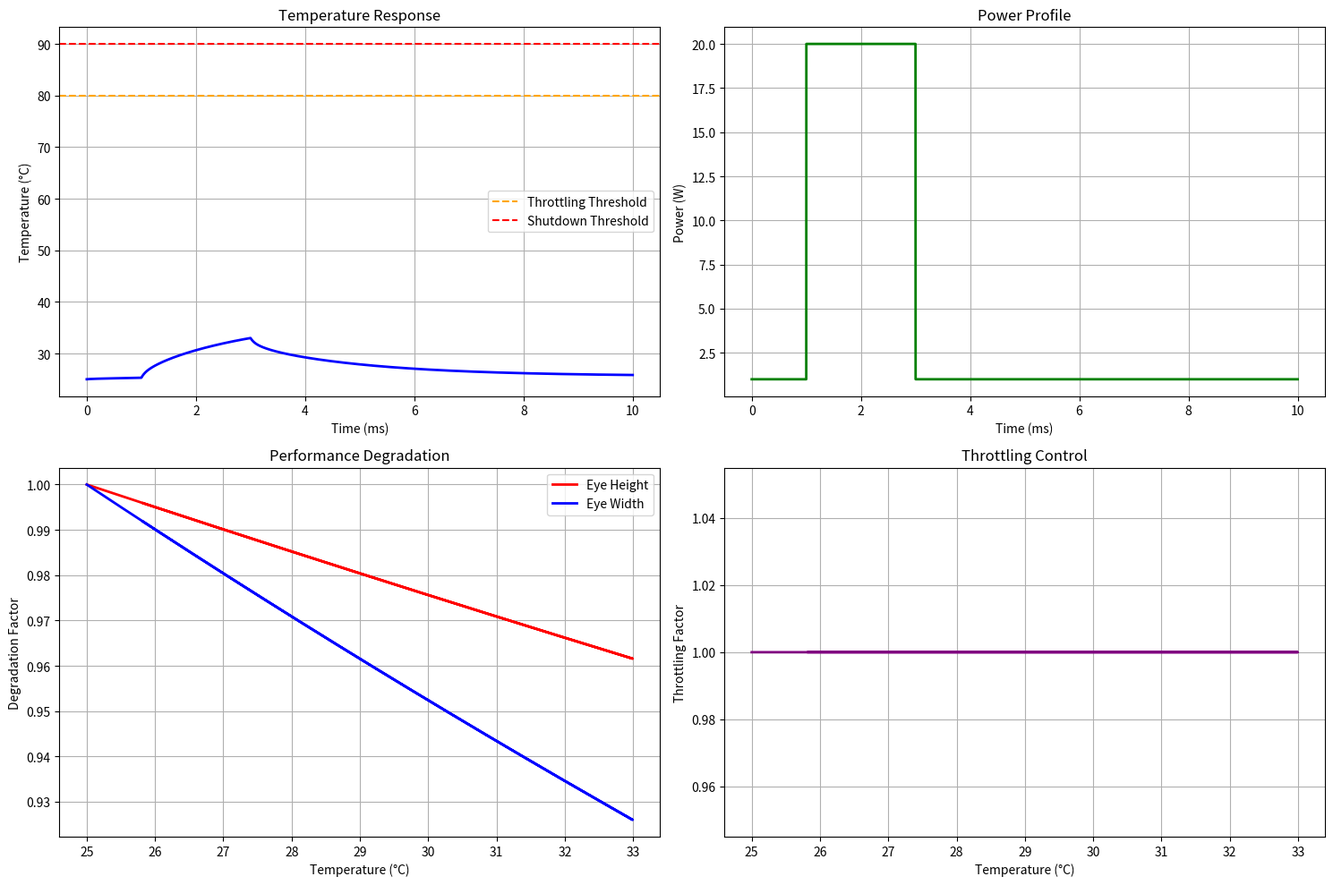
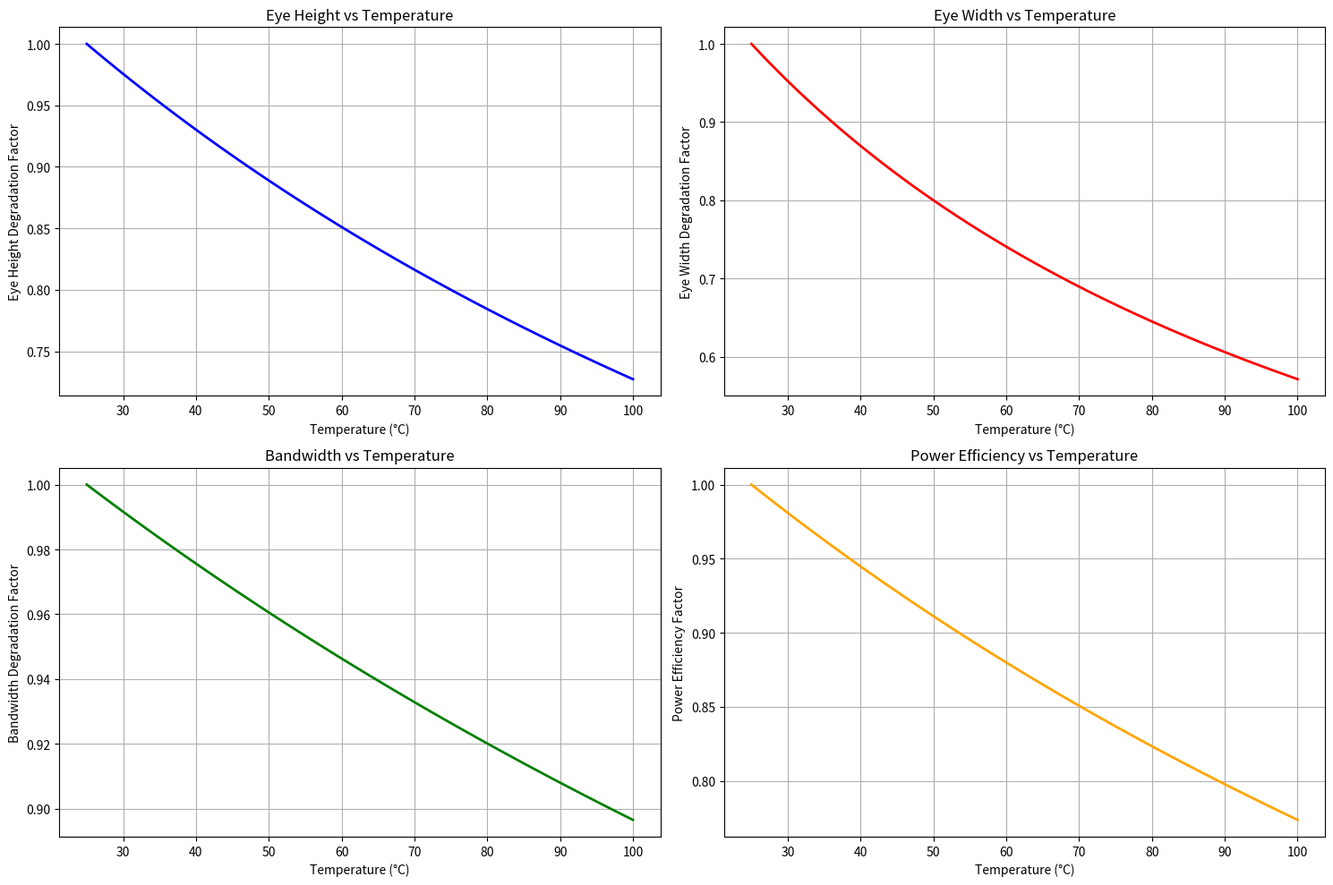

Write Python code to recreate these figures, in order.
#!/usr/bin/env python3
"""
HBM3E/4 SI-PI Co-Design: Thermal Module
Thermal modeling with RC networks and temperature-dependent performance analysis.
"""

import numpy as np
import pandas as pd
import matplotlib.pyplot as plt
from scipy import signal
from scipy.optimize import minimize
import os
from typing import Dict, List, Tuple, Optional
import warnings
warnings.filterwarnings('ignore')

class HBMThermalModel:
    """HBM thermal model with RC networks and temperature coupling."""
    
    def __init__(self, config: Dict = None):
        """Initialize HBM thermal model."""
        self.config = config or {
            'ambient_temperature': 25,       # Ambient temperature in °C
            'max_temperature': 85,           # Maximum operating temperature in °C
            'thermal_time_constant': 1e-3,   # Thermal time constant in s
            'thermal_resistance': 0.5,       # Thermal resistance in °C/W
            'thermal_capacitance': 1e-3,     # Thermal capacitance in J/°C
            'power_dissipation': 10.0,       # Power dissipation in W
            'frequency_points': 1000,        # Number of frequency points
            'max_frequency': 1e6,            # Maximum frequency in Hz
            'temperature_coefficients': {
                'resistance': 0.0039,        # Temperature coefficient of resistance
                'capacitance': -0.0005,      # Temperature coefficient of capacitance
                'inductance': 0.0001,        # Temperature coefficient of inductance
                'jitter': 0.01,              # Temperature coefficient of jitter
                'noise': 0.005               # Temperature coefficient of noise
            },
            'rc_network': {
                'r1': 0.1,  # Thermal resistance 1 in °C/W
                'r2': 0.2,  # Thermal resistance 2 in °C/W
                'r3': 0.3,  # Thermal resistance 3 in °C/W
                'c1': 1e-3, # Thermal capacitance 1 in J/°C
                'c2': 2e-3, # Thermal capacitance 2 in J/°C
                'c3': 3e-3  # Thermal capacitance 3 in J/°C
            },
            'throttling_threshold': 80,      # Temperature throttling threshold in °C
            'shutdown_threshold': 90,        # Temperature shutdown threshold in °C
            'cooling_efficiency': 0.8,       # Cooling system efficiency
            'heat_sink_resistance': 0.1,     # Heat sink thermal resistance in °C/W
            'fan_speed_factor': 1.0          # Fan speed multiplication factor
        }
        
        self.temperature = None
        self.thermal_response = None
        self.performance_degradation = None
        
    def calculate_thermal_response(self, power_profile: str = 'constant') -> Dict[str, np.ndarray]:
        """Calculate thermal response for different power profiles."""
        print(f"Calculating thermal response for {power_profile} power profile...")
        
        # Time vector
        t_max = 10e-3  # 10 ms
        dt = t_max / 10000
        t = np.arange(0, t_max, dt)
        
        # Generate power profile
        if power_profile == 'constant':
            power = np.full_like(t, self.config['power_dissipation'])
        elif power_profile == 'burst':
            power = self._generate_burst_power(t)
        elif power_profile == 'sinusoidal':
            power = self._generate_sinusoidal_power(t)
        else:
            power = self._generate_step_power(t)
        
        # Calculate thermal response using RC network
        temperature = self._solve_thermal_rc_network(t, power)
        
        self.temperature = {
            'time': t,
            'temperature': temperature,
            'power': power,
            'profile': power_profile
        }
        
        return self.temperature
    
    def _generate_burst_power(self, t: np.ndarray) -> np.ndarray:
        """Generate burst power profile."""
        # Burst parameters
        burst_duration = 2e-3  # 2 ms
        burst_start = 1e-3     # 1 ms
        burst_end = burst_start + burst_duration
        
        # Base power
        base_power = 0.1 * self.config['power_dissipation']
        
        # Burst power
        burst_power = self.config['power_dissipation'] * 2.0
        
        # Generate profile
        power = np.full_like(t, base_power)
        burst_mask = (t >= burst_start) & (t <= burst_end)
        power[burst_mask] = burst_power
        
        return power
    
    def _generate_sinusoidal_power(self, t: np.ndarray) -> np.ndarray:
        """Generate sinusoidal power profile."""
        freq = 100  # 100 Hz
        power = self.config['power_dissipation'] * (1 + 0.5 * np.sin(2 * np.pi * freq * t))
        return power
    
    def _generate_step_power(self, t: np.ndarray) -> np.ndarray:
        """Generate step power profile."""
        step_time = 1e-3
        power = np.zeros_like(t)
        power[t >= step_time] = self.config['power_dissipation']
        return power
    
    def _solve_thermal_rc_network(self, t: np.ndarray, power: np.ndarray) -> np.ndarray:
        """Solve thermal RC network for temperature response."""
        # RC network parameters
        r1 = self.config['rc_network']['r1']
        r2 = self.config['rc_network']['r2']
        r3 = self.config['rc_network']['r3']
        c1 = self.config['rc_network']['c1']
        c2 = self.config['rc_network']['c2']
        c3 = self.config['rc_network']['c3']
        
        # Time step
        dt = t[1] - t[0]
        
        # Initialize temperature arrays
        t1 = np.zeros_like(t)  # Temperature at node 1
        t2 = np.zeros_like(t)  # Temperature at node 2
        t3 = np.zeros_like(t)  # Temperature at node 3
        
        # Initial conditions
        t1[0] = self.config['ambient_temperature']
        t2[0] = self.config['ambient_temperature']
        t3[0] = self.config['ambient_temperature']
        
        # Solve RC network using finite difference
        for i in range(1, len(t)):
            # Node 1 (closest to heat source)
            dt1_dt = (power[i] - (t1[i-1] - t2[i-1]) / r1) / c1
            t1[i] = t1[i-1] + dt1_dt * dt
            
            # Node 2 (middle)
            dt2_dt = ((t1[i-1] - t2[i-1]) / r1 - (t2[i-1] - t3[i-1]) / r2) / c2
            t2[i] = t2[i-1] + dt2_dt * dt
            
            # Node 3 (heat sink)
            dt3_dt = ((t2[i-1] - t3[i-1]) / r2 - (t3[i-1] - self.config['ambient_temperature']) / r3) / c3
            t3[i] = t3[i-1] + dt3_dt * dt
        
        # Return junction temperature (node 1)
        return t1
    
    def calculate_performance_degradation(self, temperature: np.ndarray = None) -> Dict[str, np.ndarray]:
        """Calculate performance degradation due to temperature."""
        if temperature is None:
            if self.temperature is None:
                self.calculate_thermal_response()
            temperature = self.temperature['temperature']
        
        print("Calculating performance degradation...")
        
        # Temperature coefficients
        tc_resistance = self.config['temperature_coefficients']['resistance']
        tc_capacitance = self.config['temperature_coefficients']['capacitance']
        tc_inductance = self.config['temperature_coefficients']['inductance']
        tc_jitter = self.config['temperature_coefficients']['jitter']
        tc_noise = self.config['temperature_coefficients']['noise']
        
        # Reference temperature
        t_ref = 25  # °C
        
        # Calculate degradation factors
        resistance_factor = 1 + tc_resistance * (temperature - t_ref)
        capacitance_factor = 1 + tc_capacitance * (temperature - t_ref)
        inductance_factor = 1 + tc_inductance * (temperature - t_ref)
        jitter_factor = 1 + tc_jitter * (temperature - t_ref)
        noise_factor = 1 + tc_noise * (temperature - t_ref)
        
        # Calculate performance metrics
        eye_height_degradation = 1 / noise_factor
        eye_width_degradation = 1 / jitter_factor
        bandwidth_degradation = 1 / np.sqrt(resistance_factor * capacitance_factor)
        power_efficiency = 1 / resistance_factor
        
        self.performance_degradation = {
            'temperature': temperature,
            'resistance_factor': resistance_factor,
            'capacitance_factor': capacitance_factor,
            'inductance_factor': inductance_factor,
            'jitter_factor': jitter_factor,
            'noise_factor': noise_factor,
            'eye_height_degradation': eye_height_degradation,
            'eye_width_degradation': eye_width_degradation,
            'bandwidth_degradation': bandwidth_degradation,
            'power_efficiency': power_efficiency
        }
        
        return self.performance_degradation
    
    def calculate_throttling_control(self, temperature: np.ndarray = None) -> Dict[str, np.ndarray]:
        """Calculate throttling control based on temperature."""
        if temperature is None:
            if self.temperature is None:
                self.calculate_thermal_response()
            temperature = self.temperature['temperature']
        
        print("Calculating throttling control...")
        
        # Throttling thresholds
        throttle_threshold = self.config['throttling_threshold']
        shutdown_threshold = self.config['shutdown_threshold']
        
        # Calculate throttling factor
        throttling_factor = np.ones_like(temperature)
        
        # Gradual throttling above threshold
        throttle_mask = temperature > throttle_threshold
        if np.any(throttle_mask):
            excess_temp = temperature[throttle_mask] - throttle_threshold
            max_excess = shutdown_threshold - throttle_threshold
            throttling_factor[throttle_mask] = 1 - (excess_temp / max_excess) * 0.8
        
        # Shutdown above shutdown threshold
        shutdown_mask = temperature > shutdown_threshold
        throttling_factor[shutdown_mask] = 0.0
        
        # Calculate effective performance
        effective_bandwidth = throttling_factor * self.config['power_dissipation']
        effective_power = throttling_factor * self.config['power_dissipation']
        
        return {
            'temperature': temperature,
            'throttling_factor': throttling_factor,
            'effective_bandwidth': effective_bandwidth,
            'effective_power': effective_power,
            'throttling_active': np.any(throttling_factor < 1.0),
            'shutdown_active': np.any(throttling_factor == 0.0)
        }
    
    def optimize_thermal_design(self) -> Dict[str, any]:
        """Optimize thermal design parameters."""
        print("Optimizing thermal design...")
        
        # Get current thermal response
        if self.temperature is None:
            self.calculate_thermal_response()
        
        # Calculate performance degradation
        perf_degradation = self.calculate_performance_degradation()
        
        # Calculate throttling control
        throttling = self.calculate_throttling_control()
        
        # Optimization results (simplified)
        optimization_results = {
            'current_max_temp': np.max(self.temperature['temperature']),
            'throttling_occurred': throttling['throttling_active'],
            'shutdown_occurred': throttling['shutdown_active'],
            'recommended_improvements': [
                'Increase heat sink thermal resistance',
                'Add more decoupling capacitors',
                'Implement dynamic voltage scaling',
                'Optimize package thermal design'
            ],
            'performance_impact': {
                'max_eye_height_degradation': np.min(perf_degradation['eye_height_degradation']),
                'max_eye_width_degradation': np.min(perf_degradation['eye_width_degradation']),
                'max_bandwidth_degradation': np.min(perf_degradation['bandwidth_degradation']),
                'max_power_efficiency': np.min(perf_degradation['power_efficiency'])
            }
        }
        
        return optimization_results
    
    def plot_thermal_analysis(self, output_dir: str = "thermal") -> None:
        """Plot thermal analysis results."""
        if self.temperature is None:
            self.calculate_thermal_response()
        
        os.makedirs(output_dir, exist_ok=True)
        
        # Calculate performance degradation
        perf_degradation = self.calculate_performance_degradation()
        
        # Calculate throttling control
        throttling = self.calculate_throttling_control()
        
        fig, axes = plt.subplots(2, 2, figsize=(15, 10))
        
        # Temperature response
        axes[0, 0].plot(self.temperature['time'] * 1e3, self.temperature['temperature'], 'b-', linewidth=2)
        axes[0, 0].axhline(y=self.config['throttling_threshold'], color='orange', linestyle='--', 
                          label='Throttling Threshold')
        axes[0, 0].axhline(y=self.config['shutdown_threshold'], color='red', linestyle='--', 
                          label='Shutdown Threshold')
        axes[0, 0].set_title('Temperature Response')
        axes[0, 0].set_xlabel('Time (ms)')
        axes[0, 0].set_ylabel('Temperature (°C)')
        axes[0, 0].legend()
        axes[0, 0].grid(True)
        
        # Power profile
        axes[0, 1].plot(self.temperature['time'] * 1e3, self.temperature['power'], 'g-', linewidth=2)
        axes[0, 1].set_title('Power Profile')
        axes[0, 1].set_xlabel('Time (ms)')
        axes[0, 1].set_ylabel('Power (W)')
        axes[0, 1].grid(True)
        
        # Performance degradation
        axes[1, 0].plot(perf_degradation['temperature'], perf_degradation['eye_height_degradation'], 
                       'r-', linewidth=2, label='Eye Height')
        axes[1, 0].plot(perf_degradation['temperature'], perf_degradation['eye_width_degradation'], 
                       'b-', linewidth=2, label='Eye Width')
        axes[1, 0].set_title('Performance Degradation')
        axes[1, 0].set_xlabel('Temperature (°C)')
        axes[1, 0].set_ylabel('Degradation Factor')
        axes[1, 0].legend()
        axes[1, 0].grid(True)
        
        # Throttling control
        axes[1, 1].plot(throttling['temperature'], throttling['throttling_factor'], 'purple', linewidth=2)
        axes[1, 1].set_title('Throttling Control')
        axes[1, 1].set_xlabel('Temperature (°C)')
        axes[1, 1].set_ylabel('Throttling Factor')
        axes[1, 1].grid(True)
        
        plt.tight_layout()
        plt.savefig(f"{output_dir}/thermal_analysis.png", dpi=300, bbox_inches='tight')
        plt.close()
        
        print(f"Thermal analysis plot saved to {output_dir}/thermal_analysis.png")
    
    def plot_performance_vs_temperature(self, output_dir: str = "thermal") -> None:
        """Plot performance vs temperature curves."""
        os.makedirs(output_dir, exist_ok=True)
        
        # Temperature range
        temp_range = np.linspace(25, 100, 100)
        
        # Calculate performance degradation for temperature range
        perf_degradation = self.calculate_performance_degradation(temp_range)
        
        fig, axes = plt.subplots(2, 2, figsize=(15, 10))
        
        # Eye height vs temperature
        axes[0, 0].plot(temp_range, perf_degradation['eye_height_degradation'], 'b-', linewidth=2)
        axes[0, 0].set_title('Eye Height vs Temperature')
        axes[0, 0].set_xlabel('Temperature (°C)')
        axes[0, 0].set_ylabel('Eye Height Degradation Factor')
        axes[0, 0].grid(True)
        
        # Eye width vs temperature
        axes[0, 1].plot(temp_range, perf_degradation['eye_width_degradation'], 'r-', linewidth=2)
        axes[0, 1].set_title('Eye Width vs Temperature')
        axes[0, 1].set_xlabel('Temperature (°C)')
        axes[0, 1].set_ylabel('Eye Width Degradation Factor')
        axes[0, 1].grid(True)
        
        # Bandwidth vs temperature
        axes[1, 0].plot(temp_range, perf_degradation['bandwidth_degradation'], 'g-', linewidth=2)
        axes[1, 0].set_title('Bandwidth vs Temperature')
        axes[1, 0].set_xlabel('Temperature (°C)')
        axes[1, 0].set_ylabel('Bandwidth Degradation Factor')
        axes[1, 0].grid(True)
        
        # Power efficiency vs temperature
        axes[1, 1].plot(temp_range, perf_degradation['power_efficiency'], 'orange', linewidth=2)
        axes[1, 1].set_title('Power Efficiency vs Temperature')
        axes[1, 1].set_xlabel('Temperature (°C)')
        axes[1, 1].set_ylabel('Power Efficiency Factor')
        axes[1, 1].grid(True)
        
        plt.tight_layout()
        plt.savefig(f"{output_dir}/performance_vs_temperature.png", dpi=300, bbox_inches='tight')
        plt.close()
        
        print(f"Performance vs temperature plot saved to {output_dir}/performance_vs_temperature.png")

def main():
    """Main function to demonstrate HBM thermal model."""
    print("HBM3E/4 SI-PI Co-Design: Thermal Analysis")
    print("=" * 60)
    
    # Initialize thermal model
    thermal = HBMThermalModel()
    
    # Calculate thermal response
    thermal_response = thermal.calculate_thermal_response('burst')
    
    # Calculate performance degradation
    perf_degradation = thermal.calculate_performance_degradation()
    
    # Calculate throttling control
    throttling = thermal.calculate_throttling_control()
    
    # Optimize thermal design
    optimization = thermal.optimize_thermal_design()
    
    # Plot results
    thermal.plot_thermal_analysis()
    thermal.plot_performance_vs_temperature()
    
    print("Thermal analysis complete!")

if __name__ == "__main__":
    main()
